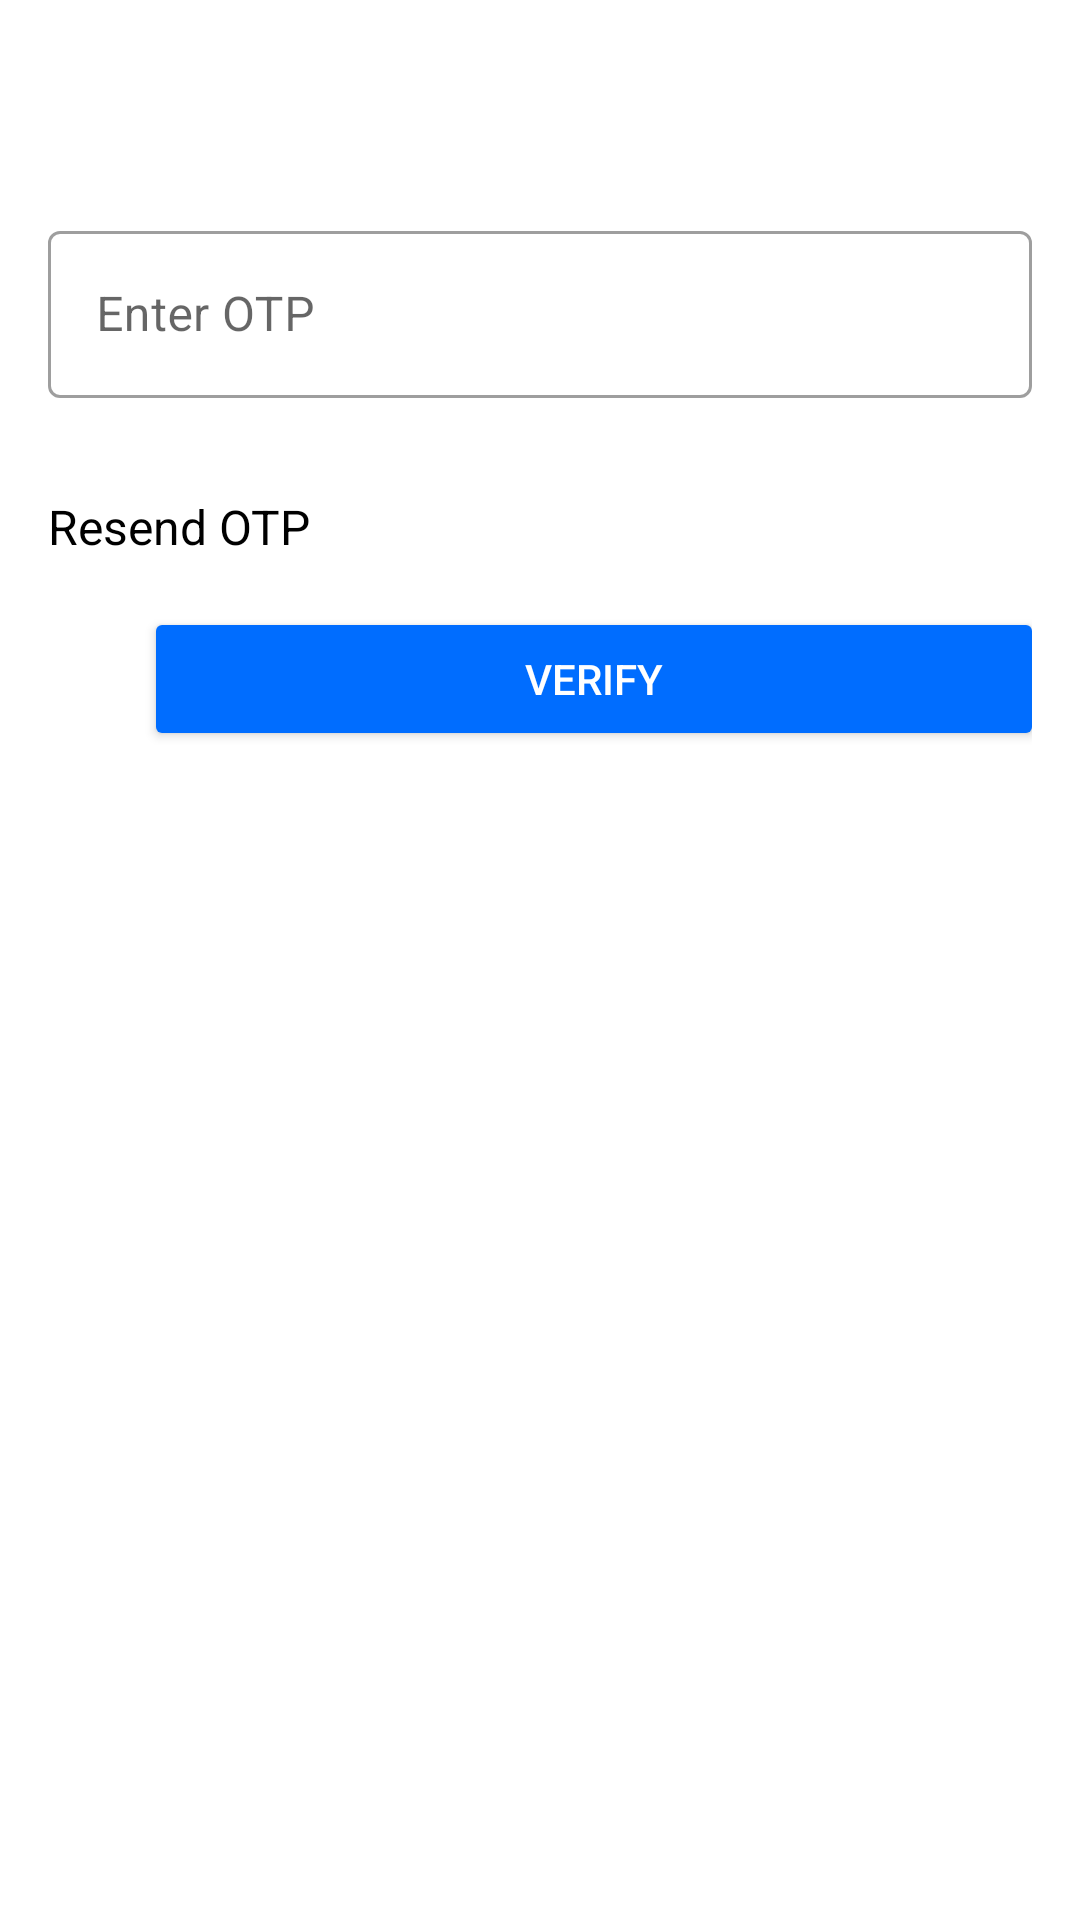

The Android layout XML behind this screen, and the referenced resources:
<!-- AndroidManifest.xml: application theme Theme.Summation -->
<!-- res/layout/activity_otpactivity.xml -->
<?xml version="1.0" encoding="utf-8"?>
<androidx.constraintlayout.widget.ConstraintLayout xmlns:android="http://schemas.android.com/apk/res/android"
    xmlns:app="http://schemas.android.com/apk/res-auto"
    xmlns:tools="http://schemas.android.com/tools"
    android:layout_width="match_parent"
    android:layout_height="match_parent"
    android:background="@color/white"
    tools:context=".OTPActivity">


    <LinearLayout
        android:layout_width="match_parent"
        android:layout_height="wrap_content"
        android:orientation="vertical"
        android:padding="16dp"
        android:theme="@style/Theme.MaterialComponents.DayNight.DarkActionBar"
        app:layout_constraintBottom_toBottomOf="parent"
        app:layout_constraintEnd_toEndOf="parent"
        app:layout_constraintHorizontal_bias="0.0"
        app:layout_constraintStart_toStartOf="parent"
        app:layout_constraintTop_toTopOf="parent"
        app:layout_constraintVertical_bias="0.087">

        <com.google.android.material.textfield.TextInputLayout
            style="@style/Widget.MaterialComponents.TextInputLayout.OutlinedBox"
            android:layout_width="match_parent"
            android:layout_height="wrap_content"
            android:layout_marginTop="20dp">

            <EditText
                android:id="@+id/etOTP"
                android:layout_width="match_parent"
                android:layout_height="wrap_content"
                android:layout_gravity="center"
                android:layout_marginBottom="20sp"
                android:textColor="@color/black"
                android:digits="1234567890"
                android:ems="10"
                android:hint="@string/OTP"
                android:imeOptions="actionDone"
                android:importantForAutofill="no"
                android:inputType="number"
                android:maxLength="6"
                android:maxLines="1"
                android:minHeight="48dp"/>



        </com.google.android.material.textfield.TextInputLayout>

    <TextView
        android:id="@+id/resendTextView"
        android:layout_width="wrap_content"
        android:layout_height="wrap_content"
        android:layout_marginTop="12dp"
        android:text="Resend OTP"
        android:textSize="16sp"
        android:textColor="@color/black"
        app:layout_constraintStart_toStartOf="parent"
        app:layout_constraintEnd_toEndOf="parent"
        app:layout_constraintTop_toTopOf="@+id/guideline5"
        app:layout_constraintBottom_toTopOf="@+id/verifyOTPBtn"/>

    <Button
        android:id="@+id/verifyOTPBtn"
        android:layout_width="300sp"
        android:layout_height="wrap_content"
        android:layout_marginHorizontal="32dp"
        android:layout_marginTop="16dp"
        android:backgroundTint="@color/hue"
        android:text="@string/Verify"
        android:textColor="@color/white"
        app:layout_constraintEnd_toEndOf="parent"
        app:layout_constraintStart_toStartOf="parent"
        app:layout_constraintTop_toBottomOf="@+id/resendTextView"
        app:layout_constraintBottom_toBottomOf="parent"/>

    </LinearLayout>






</androidx.constraintlayout.widget.ConstraintLayout>
<!-- resources referenced by this layout -->
<resources>
  <color name="black">#FF000000</color>
  <color name="hue">#006DFF</color>
  <color name="white">#FFFFFFFF</color>
  <string name="OTP">Enter OTP</string>
  <string name="Verify">Verify</string>
  <style name="Theme.Summation" parent="Theme.MaterialComponents.DayNight.DarkActionBar">
          
          <item name="colorPrimary">@color/purple_500</item>
          <item name="colorPrimaryVariant">@color/purple_700</item>
          <item name="colorOnPrimary">@color/white</item>
          
          <item name="colorSecondary">@color/teal_200</item>
          <item name="colorSecondaryVariant">@color/teal_700</item>
          <item name="colorOnSecondary">@color/black</item>
          
          <item name="android:statusBarColor">?attr/colorPrimaryVariant</item>
          
      </style>
  <color name="purple_500">#FF6200EE</color>
  <color name="purple_700">#FF3700B3</color>
  <color name="teal_200">#FF03DAC5</color>
  <color name="teal_700">#FF018786</color>
</resources>
